The GitHub repository KyklyMachine/Coins-mint contains a labelled image folder "data" with 73 categories: 1 chervonets 1923, 1 kopek 1924 to 1925, 1 kopek 1926 to 1935, 1 kopek 1935 to 1936, 1 kopek 1937 to 1946, 1 kopek 1948 to 1956, 1 kopek 1957, 1 kopek 1958, 1 kopek 1961 to 1991, 1 poltinnik 1924 to 1927, 1 ruble 1921 to 1922, 1 ruble 1924, 1 ruble 1958, 1 ruble 1961, 1 ruble 1964 to 1991, 1 ruble 1991, 10 kopeks 1921 to 1923, 10 kopeks 1924 to 1931, 10 kopeks 1931 to 1934, 10 kopeks 1935 to 1936, 10 kopeks 1937 to 1946, 10 kopeks 1948 to 1956, 10 kopeks 1957, 10 kopeks 1958, 10 kopeks 1961 to 1991, 10 rubles 1991 to 1992, 15 kopeks 1921 to 1923, 15 kopeks 1924 to 1931, 15 kopeks 1931 to 1934, 15 kopeks 1935 to 1936, 15 kopeks 1937 to 1946, 15 kopeks 1948 to 1956, 15 kopeks 1957, 15 kopeks 1958, 15 kopeks 1961 to 1991, 2 kopeks 1924 to 1925, 2 kopeks 1926 to 1935, 2 kopeks 1935 to 1936, 2 kopeks 1937 to 1946, 2 kopeks 1948 to 1956, 2 kopeks 1957, 2 kopeks 1958, 2 kopeks 1961 to 1991, 20 kopeks 1921 to 1923, 20 kopeks 1924 to 1931, 20 kopeks 1931 to 1934, 20 kopeks 1935 to 1936, 20 kopeks 1937 to 1946, 20 kopeks 1948 to 1956, 20 kopeks 1957, 20 kopeks 1961 to 1991, 3 kopeks 1924, 3 kopeks 1926 to 1935, 3 kopeks 1935 to 1936, 3 kopeks 1937 to 1946, 3 kopeks 1948 to 1956, 3 kopeks 1957, 3 kopeks 1958, 3 kopeks 1961 to 1991, 5 kopeks 1924, 5 kopeks 1926 to 1935, 5 kopeks 1935 to 1936, 5 kopeks 1937 to 1946, 5 kopeks 1948 to 1956, 5 kopeks 1957, 5 kopeks 1958, 5 kopeks 1961 to 1991, 5 rubles 1991, 50 kopeks 1921 to 1922, 50 kopeks 1961, 50 kopeks 1964 to 1991, 50 kopeks 1991, half kopek 1925 to 1928. Examples follow, each with its label.

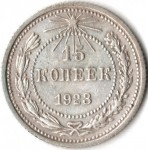
Label: 15 kopeks 1921 to 1923

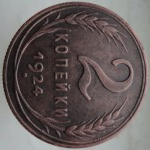
Label: 2 kopeks 1924 to 1925

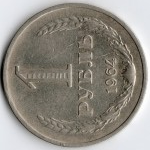
Label: 1 ruble 1964 to 1991

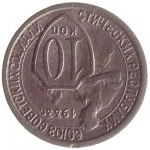
Label: 10 kopeks 1931 to 1934

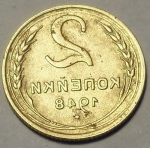
Label: 2 kopeks 1948 to 1956

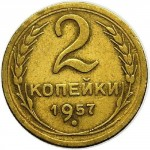
Label: 2 kopeks 1957
